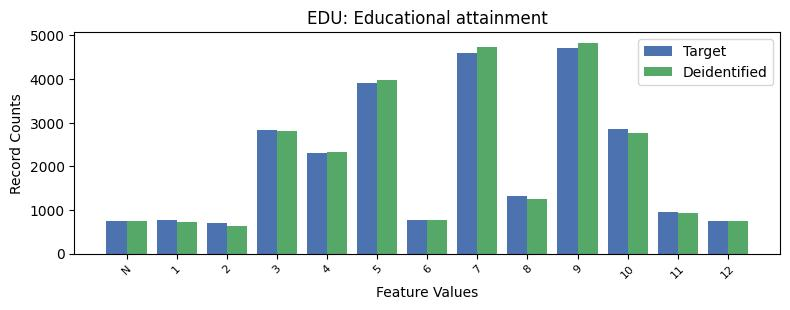

The table this chart was drawn from, first rows:
, EDU, count_target, count_deidentified
0, 9, 4719, 4835
1, 7, 4597, 4727
2, 5, 3910, 3979
3, 10, 2864, 2759
4, 3, 2842, 2813
5, 4, 2310, 2336
6, 8, 1318, 1244
7, 11, 958, 940
8, 1, 765, 726
9, 6, 760, 764
10, -1, 759, 746
11, 12, 753, 755
12, 2, 698, 629
